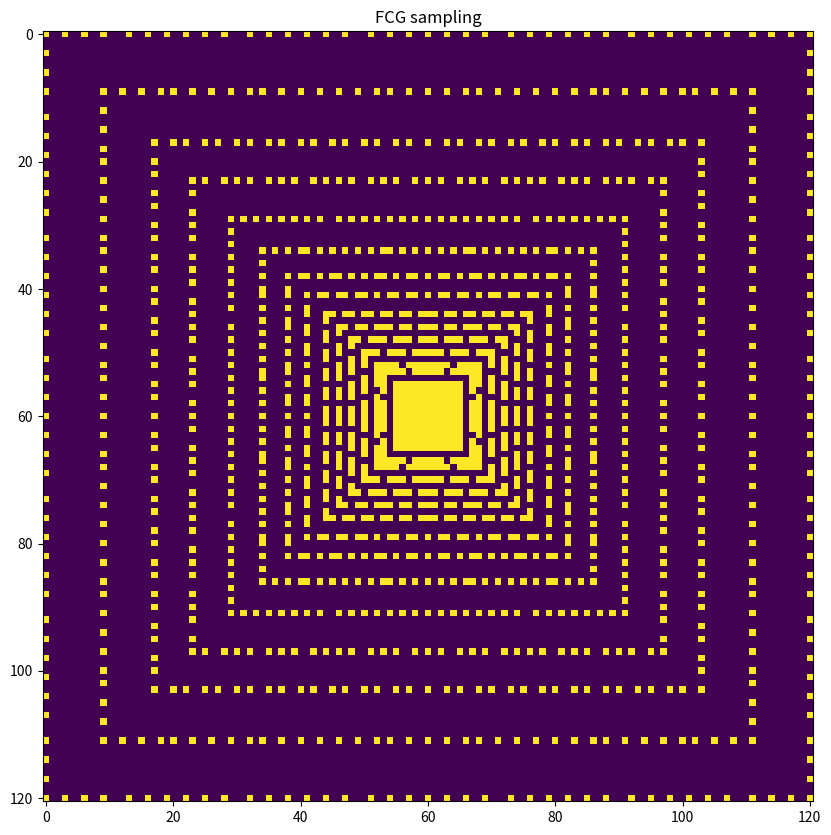

The matplotlib source for this figure:
try:
    profile
except:
    profile = lambda x: x
import numpy as np
import matplotlib.pyplot as pt

####
#### build the foveal cartesian geometry
#### https://www.researchgate.net/publication/221492348_A_New_Foveal_Cartesian_Geometry_Approach_used_for_Object_Tracking
####

class FovealCartesianGeometry:
    def __init__(self, rho_0, rho_max, numrings):

        # set up the rings
        periph = numrings - rho_0
        a = np.exp(np.log(rho_max / rho_0) / periph)
        rhos = (rho_0 * a**np.arange(1, periph+1)).round().astype(int)
        rhos = np.concatenate((np.arange(rho_0), rhos))

        # set up the indices
        self.dst_idx = {} # per-ring destination flat indices
        self.src_coords = {} # per-ring row,col coordinates
        
        # superimposed masks for all rings (sanity check)
        self.src_masks = np.zeros((2*rho_max+1, 2*rho_max+1))

        # compute indices for each ring
        for r, rho in enumerate(rhos):
        
            # row/col start/stop ordinates in FCG result (inclusive)
            start, stop = numrings-1-r, numrings-1+r
        
            # sampled row/col ordinates in raw image
            samples = np.linspace(-rho, rho, 2*r + 1).round().astype(int)
        
            # mask out source and destination pixels
            dst_mask = np.zeros((2*numrings-1, 2*numrings-1))
            dst_mask[[start, stop], start:stop+1] = 1
            dst_mask[start:stop+1, [start, stop]] = 1

            src_mask = np.zeros((2*rho+1, 2*rho+1))
            src_mask[[[0], [-1]], rho+samples] = 1
            src_mask[rho+samples,  [[0], [-1]]] = 1
        
            self.src_masks[[[rho_max - rho], [rho_max + rho]], rho_max+samples] = 1
            self.src_masks[rho_max+samples, [[rho_max - rho], [rho_max + rho]]] = 1

            # extract indices from masks
            self.dst_idx[r] = np.flatnonzero(dst_mask) # flat index
            self.src_coords[r] = np.argwhere(src_mask) # row/col index

        # save parameters for sampling
        self.numrings = numrings
        self.rhos = rhos

        # output dimension
        self.out_dim = 2*self.numrings-1

    @profile
    def sample(self, img, fr, fc):

        # rgb channels of destination image
        numrings = self.numrings
        result = np.zeros((2*numrings-1, 2*numrings-1, 3))

        # central pixel
        idx_0 = (3*self.dst_idx[0][:,None] + np.array([[0,1,2]])).flatten()
        result.flat[idx_0] = img[fr,fc,:]

        # concentric rings
        for r in range(1, len(self.rhos)):
            rho = self.rhos[r]

            # foveal-offset source coordinates
            f_coords = (self.src_coords[r] - rho) + (fr, fc)

            # pooling width (radial distance to previous ring)
            width = rho - self.rhos[r-1]

            # allocate average-pooled pixel values
            pools = np.zeros((len(self.dst_idx[r]), 3))
            idx_r = (3*self.dst_idx[r][:,None] + np.array([[0,1,2]])).flatten()

            # pool around each foveal-offset pixel
            for p, (row, col) in enumerate(f_coords):

                # truncate pooling boundaries to image dimensions
                row_lo = max(0, row - width + 1)
                col_lo = max(0, col - width + 1)
                if row_lo >= img.shape[0] or col_lo >= img.shape[1]: continue
    
                row_hi = min(row + width, img.shape[0])
                col_hi = min(col + width, img.shape[1])
                if row_hi < 0 or col_hi < 0: continue

                # skip empty slices
                if row_lo == row_hi or col_lo == col_hi: continue

                # calculate pooled average
                pools[p] = img[row_lo:row_hi, col_lo:col_hi, :].mean(axis=(0,1))

            # # build sparse version of pooling
            # offsets = np.array(it.product(range(-width+1, width), repeat=2)) # (offsets, 2)
            # pool_coords = f_coords + offsets # (centers, 1, 2) + (1, offsets, 2) = (centers, offsets, 2)
            # np.ravel_multi_index((pool_coords[:,:,0], pool_coords[:,:,1]), img.shape[:2] 
            # indices = np.arange(len(f_coords))[:,
            # smat = sparse_coo_tensor(indices, values=1, size=(len(idx_r), img.numel()))

            # assign pooled pixel values into destination indices
            result.flat[idx_r] = pools

        # return stacked rgb channels
        return result



if __name__ == "__main__":

    rho_0 = 6
    rho_max = 60 # cols are 160
    numrings = 20

    fcg = FovealCartesianGeometry(rho_0, rho_max, numrings)

    print(fcg.dst_idx[0])

    # visualize the FCG sample coordinates in source image
    pt.figure(figsize =(10,10))
    pt.imshow(fcg.src_masks)
    pt.title('FCG sampling')
    # pt.savefig('fcg_src_mask.png')
    pt.show()

